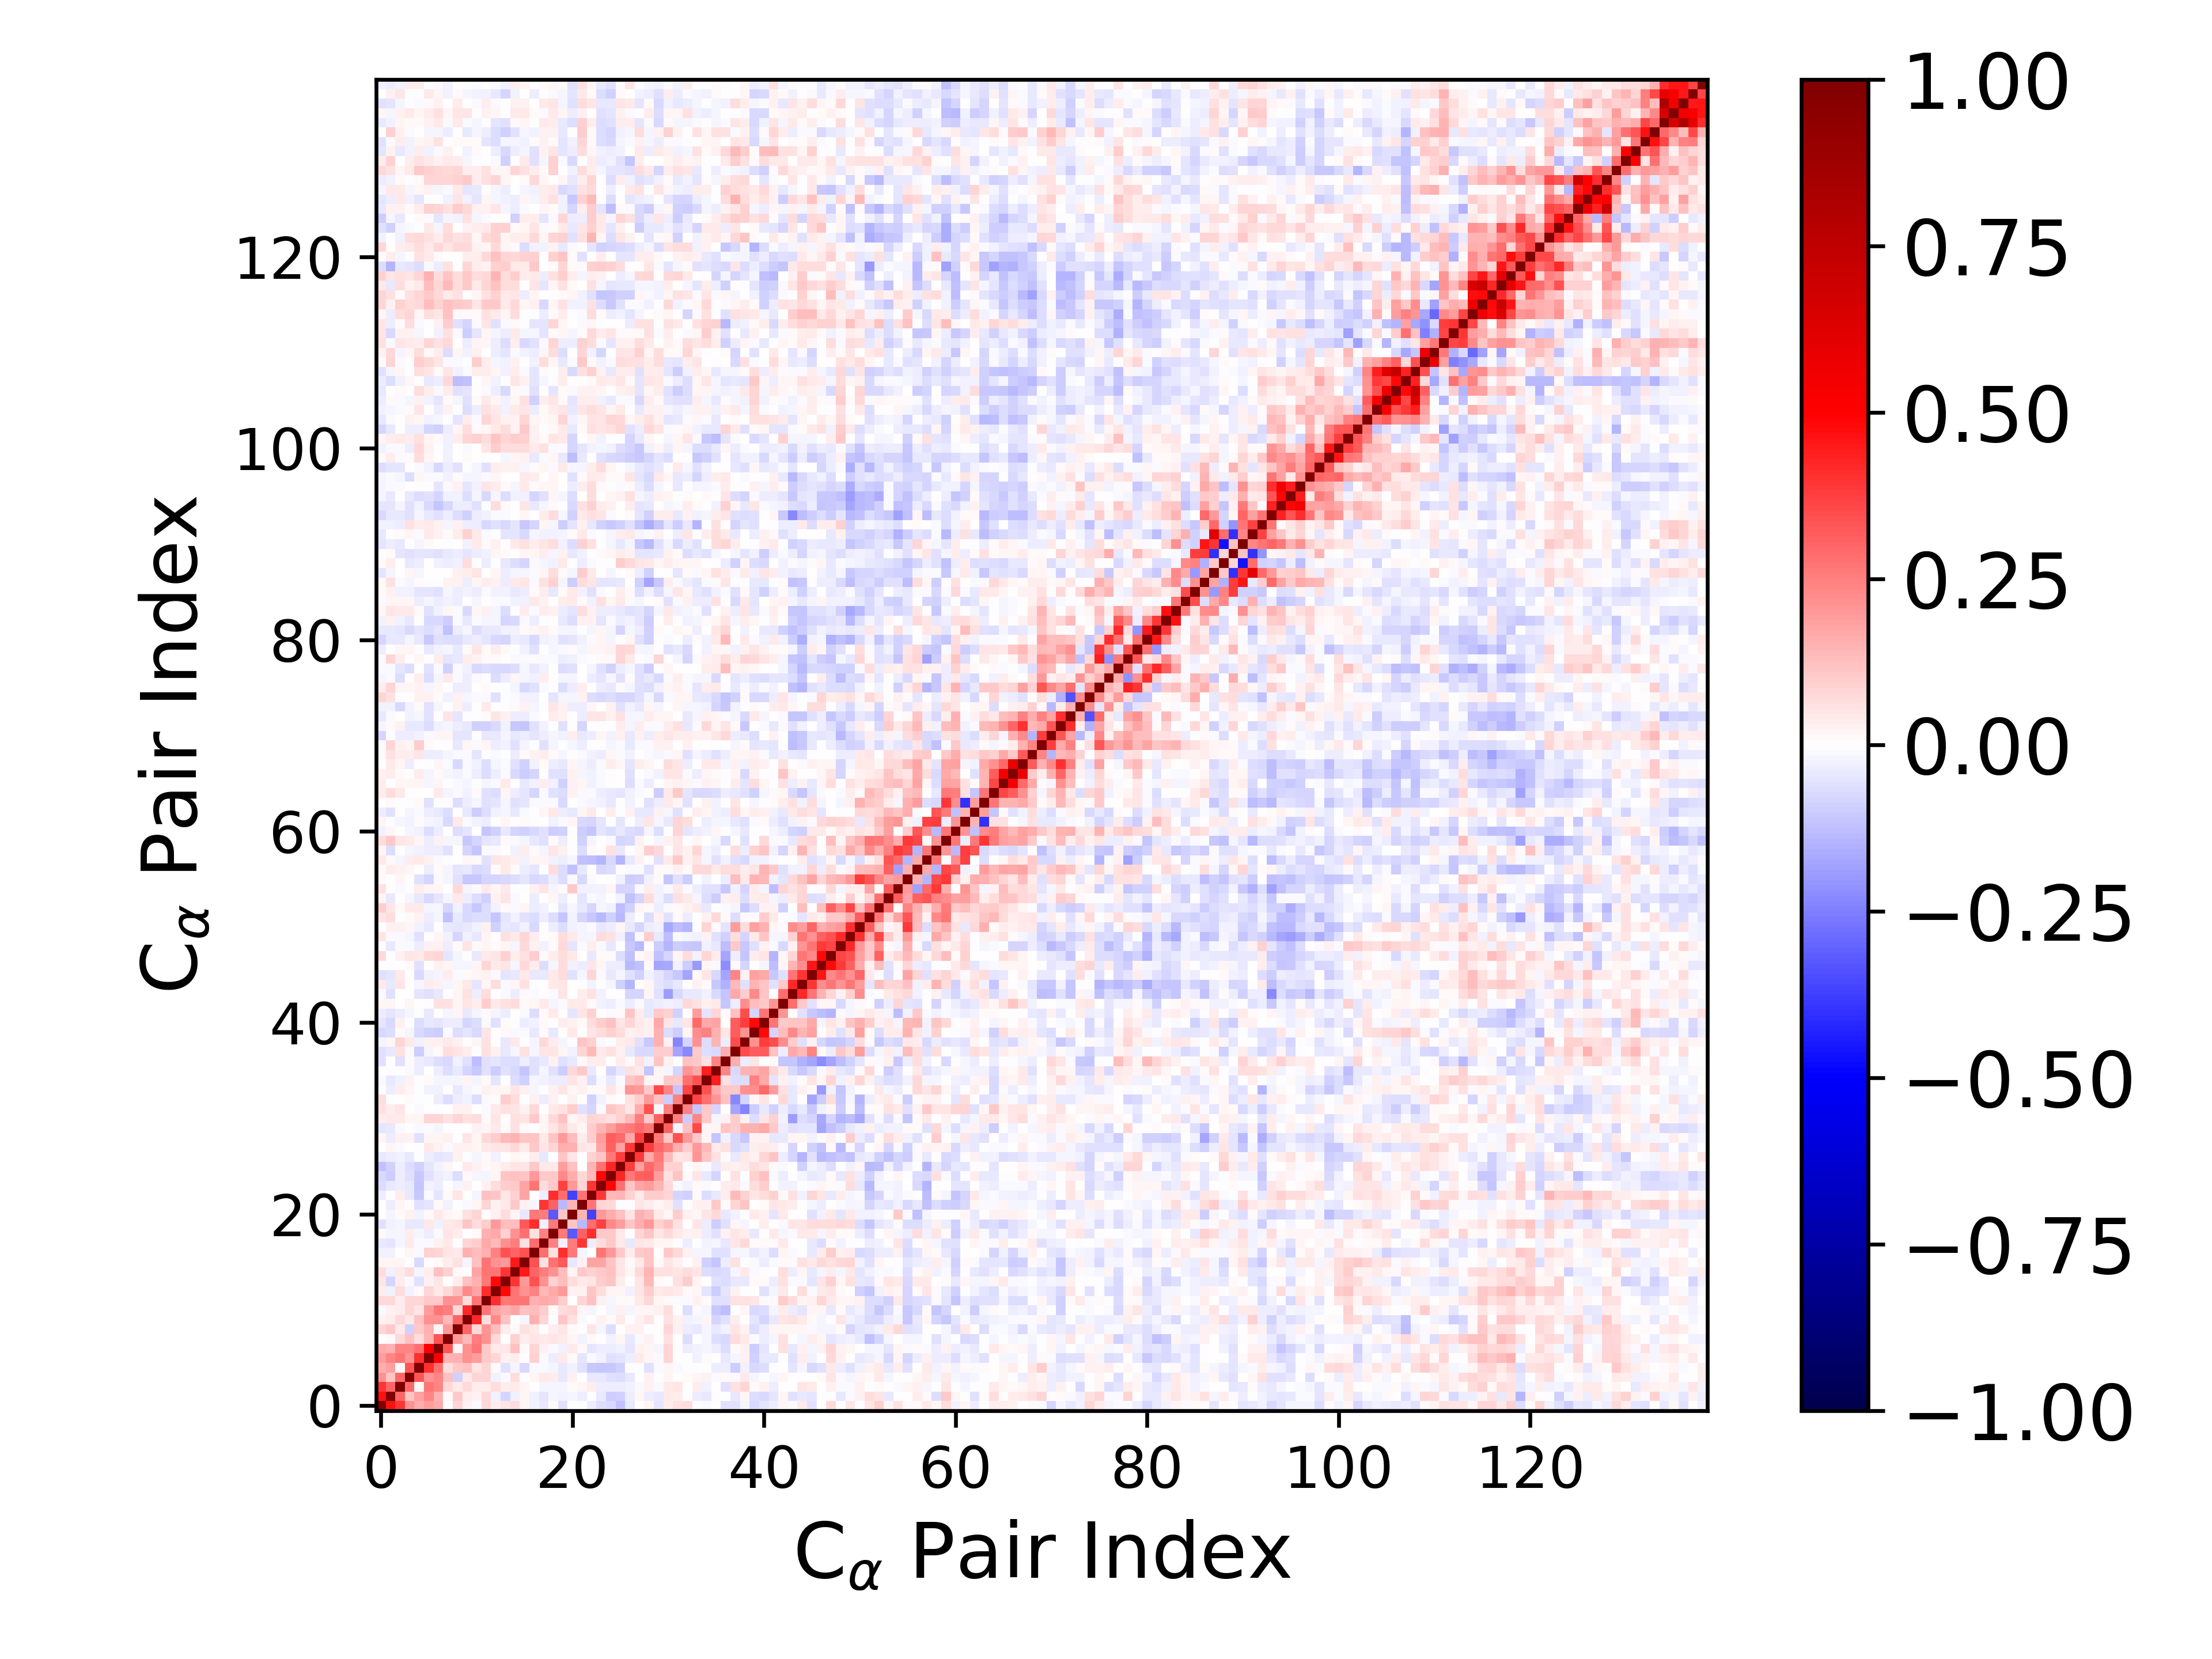

Data behind this chart, as committed beside it:
1.000000000000000000e+00, 4.672415593854871707e-01, 3.932629081416136319e-01, 2.180893943029213189e-01, 1.627328674131245656e-01, 1.902071329874098216e-01, 1.659619108981324476e-01, 3.477130291164133320e-03, 8.201276973112642255e-02, 2.404811058027518308e-02, -8.085019988597855201e-03, 7.106363308653755595e-02, 3.841235753835659655e-02, 4.807966334224861304e-02, 7.004671550199113861e-02, 1.824541619994197311e-02, -2.933223769734818326e-02, -4.211592715990916669e-02, 1.049043695653337389e-02, -5.819234104266660101e-02, 9.525632552930228536e-04, -2.147057369668443601e-04, -3.133335757048783671e-02, -6.747786824972003272e-02
4.672415593854871707e-01, 1.000000000000000000e+00, 3.031425837612116148e-01, 1.124432723221065883e-01, 1.815799822786730577e-01, 2.376218063055873797e-01, 1.533651973483824704e-01, 1.281267860227452461e-02, 1.089531278895587429e-01, 3.668403481822359036e-02, 2.624388274780920308e-02, 7.296036402119965292e-02, -2.806101733981106877e-02, -8.498631170957061942e-02, -2.523591913426801586e-02, 1.644804519859836139e-02, -3.073873785947676268e-02, -5.159151431241611879e-02, -1.763462766824541381e-02, -3.042248502303424723e-02, -2.242503506979392700e-02, -3.614367229470212550e-02, -6.223729892421387766e-04, -4.300930551507834571e-02
3.932629081416136319e-01, 3.031425837612116148e-01, 1.000000000000000000e+00, 2.962132648213413044e-01, 1.454715299161196337e-02, 2.697500299103188781e-01, 2.416479311163489130e-01, 7.148498979663905906e-02, 4.584633269176508624e-02, 7.082064241361818446e-02, 3.253525358830906822e-02, 3.829115086680418695e-02, 6.854884890079521176e-02, 3.508380937442873854e-02, 4.347484198825282697e-02, 2.313500274232127216e-02, 1.020462375307364805e-03, -2.117950526598294525e-02, -1.997567720280745210e-02, -2.157907705161069348e-02, 1.326688344091363908e-02, 1.902990861386787483e-02, 3.775359154374177684e-02, -3.412755010465554767e-02
2.180893943029213189e-01, 1.124432723221065883e-01, 2.962132648213413044e-01, 1.000000000000000000e+00, 3.339567248505667107e-01, 2.055170450305445762e-01, 2.346984310125954654e-01, 1.178135848906330108e-01, -8.777572900519739485e-02, 4.571918995657179435e-02, 8.113996402452063050e-02, 7.918862554355104999e-02, -2.902049890631289153e-02, -1.003264005256466508e-02, 6.568879102242226875e-02, -1.116403503455370245e-03, 1.942462394121023325e-02, 4.409610523956267181e-02, 3.172243865454686673e-02, -4.117527190831093975e-02, 2.898812909272632105e-02, 2.724347008102200127e-03, -4.390685255542604165e-02, -4.538154012694696482e-02
1.627328674131245656e-01, 1.815799822786730577e-01, 1.454715299161196337e-02, 3.339567248505667107e-01, 1.000000000000000000e+00, 4.008905721670046884e-01, 2.742669075395929856e-01, 6.550406368744389474e-02, 1.026720167543444528e-01, 1.187200159744216388e-01, 5.366138177156377226e-02, 8.534969039347445330e-02, 1.085617762871715804e-02, -5.522396157776768288e-02, -1.912123631079423389e-02, -7.117711326454373433e-02, -1.252718960390372845e-02, -8.919434678571444217e-03, -2.211777872341596715e-02, -4.087953800511866936e-02, -2.928407195437396360e-02, -5.982411899984819981e-02, -1.045110573056363540e-01, -1.146723253753513250e-01
1.902071329874098216e-01, 2.376218063055873797e-01, 2.697500299103188781e-01, 2.055170450305445762e-01, 4.008905721670046884e-01, 1.000000000000000000e+00, 5.004283603514984025e-01, 1.441085450874772522e-01, 1.553472197847747815e-01, 2.129500826933850843e-01, 1.932831453558377099e-01, 1.069823590634056132e-01, 8.249472347552390394e-02, 2.500657284418895260e-02, 3.734994259786235393e-02, 6.822717712579026011e-03, 8.726955289446726438e-02, -8.836232246582755370e-03, -3.802866107489873831e-02, 4.011202748551340180e-02, 8.990834306535763418e-03, -5.245039950217771779e-02, -9.736056752286078794e-03, -2.433648518702617378e-02
1.659619108981324476e-01, 1.533651973483824704e-01, 2.416479311163489130e-01, 2.346984310125954654e-01, 2.742669075395929856e-01, 5.004283603514984025e-01, 1.000000000000000000e+00, 3.298232898338595565e-01, 1.637566220136162792e-02, 2.151074080324915927e-01, 2.683281513494491510e-01, 1.087118175389464175e-01, 4.052012042824373883e-02, 4.904576326923468926e-02, 1.237107694451491935e-01, 1.196885858799218508e-02, 8.562911356988671396e-02, 2.933096757608703170e-02, -1.414294134803424120e-02, -2.808348686297904365e-02, 4.521347312099896487e-02, 8.906812524104143827e-03, -5.229736003108859110e-02, -3.864587569293792546e-02
3.477130291164133320e-03, 1.281267860227452461e-02, 7.148498979663905906e-02, 1.178135848906330108e-01, 6.550406368744389474e-02, 1.441085450874772522e-01, 3.298232898338595565e-01, 1.000000000000000000e+00, 2.007933900970597929e-01, 1.390784067836369209e-01, 2.515749821672675357e-01, 2.151029828872581262e-01, 7.475866001966297025e-02, 1.947364266933489891e-03, 9.159784412658358854e-02, 3.602284635616594816e-02, 5.342962285957907759e-02, 4.514935437099981685e-02, 4.781555825702686613e-02, 4.190289678722717431e-02, 1.904824812273809426e-02, -2.875745290933493653e-02, 1.196617974179088086e-02, 5.792846761443262542e-03
8.201276973112642255e-02, 1.089531278895587429e-01, 4.584633269176508624e-02, -8.777572900519739485e-02, 1.026720167543444528e-01, 1.553472197847747815e-01, 1.637566220136162792e-02, 2.007933900970597929e-01, 1.000000000000000000e+00, 3.011966663468980121e-01, 7.581664310203228840e-02, 2.082972853665006341e-01, 1.271335596742144136e-01, 3.568879236444653935e-02, 8.309305103073540491e-03, 6.120214430451270671e-02, 4.516747140536085670e-02, -6.843739446637787244e-03, 3.230254842331090059e-02, 5.035377886129036723e-02, 9.283081864129062027e-03, -6.415807980957786288e-03, 5.456840888310800219e-02, -1.914436544543360319e-02
2.404811058027518308e-02, 3.668403481822359036e-02, 7.082064241361818446e-02, 4.571918995657179435e-02, 1.187200159744216388e-01, 2.129500826933850843e-01, 2.151074080324915927e-01, 1.390784067836369209e-01, 3.011966663468980121e-01, 1.000000000000000000e+00, 4.146295200171303263e-01, 6.390222412393414819e-02, 2.294094700742282944e-01, 1.178427069581541170e-01, -8.046054797223726237e-04, -1.804072415834500481e-02, 1.526826672228656367e-01, 7.861503279381090725e-02, -4.043964879174809929e-03, 1.135795282384755300e-01, 6.021469042150708745e-02, -1.326322390528600174e-02, 1.138190516899096792e-04, 3.053252271689397765e-02
-8.085019988597855201e-03, 2.624388274780920308e-02, 3.253525358830906822e-02, 8.113996402452063050e-02, 5.366138177156377226e-02, 1.932831453558377099e-01, 2.683281513494491510e-01, 2.515749821672675357e-01, 7.581664310203228840e-02, 4.146295200171303263e-01, 1.000000000000000000e+00, 2.701231097861914732e-01, 1.788615371232602502e-01, 1.488922944809607241e-01, 1.751401871586484860e-01, 1.216280486359164470e-01, 1.274234615388683267e-01, 1.007188068596691771e-01, 1.520859695056120571e-02, 6.356665873688159552e-02, 8.284183737774541978e-02, 2.028432654210384281e-02, -1.658287867909228816e-02, 5.159181259526294215e-03
7.106363308653755595e-02, 7.296036402119965292e-02, 3.829115086680418695e-02, 7.918862554355104999e-02, 8.534969039347445330e-02, 1.069823590634056132e-01, 1.087118175389464175e-01, 2.151029828872581262e-01, 2.082972853665006341e-01, 6.390222412393414819e-02, 2.701231097861914732e-01, 1.000000000000000000e+00, 4.114427433163371783e-01, 2.613871859917227813e-01, 2.708039817920560588e-01, 2.676000763524702952e-01, 1.529518910727549752e-01, 1.695854343092572936e-01, 1.532876623577821562e-01, 9.856035020297045091e-02, 7.725938130409253611e-03, 8.349961519879378624e-02, 1.191547666159452346e-01, 2.970571662407741134e-02
3.841235753835659655e-02, -2.806101733981106877e-02, 6.854884890079521176e-02, -2.902049890631289153e-02, 1.085617762871715804e-02, 8.249472347552390394e-02, 4.052012042824373883e-02, 7.475866001966297025e-02, 1.271335596742144136e-01, 2.294094700742282944e-01, 1.788615371232602502e-01, 4.114427433163371783e-01, 1.000000000000000000e+00, 4.789870702305960570e-01, 2.732115874978394143e-01, 2.118749305520949422e-01, 2.457254660885767050e-01, 1.369371231312738746e-01, 1.671916101471737914e-01, 1.989727973512189219e-01, 2.821748768014506470e-02, 2.421228831160828626e-02, 1.096103375889055376e-01, 6.690463929573017832e-02
4.807966334224861304e-02, -8.498631170957061942e-02, 3.508380937442873854e-02, -1.003264005256466508e-02, -5.522396157776768288e-02, 2.500657284418895260e-02, 4.904576326923468926e-02, 1.947364266933489891e-03, 3.568879236444653935e-02, 1.178427069581541170e-01, 1.488922944809607241e-01, 2.613871859917227813e-01, 4.789870702305960570e-01, 1.000000000000000000e+00, 3.943506629579047185e-01, 2.009273049664554167e-01, 3.407242071002760664e-01, 2.182841995029401183e-01, 8.948287331934143274e-02, 1.309690879138347974e-01, 6.472666835580193068e-02, 4.241350060317414239e-02, 5.225950089863640874e-02, 9.943258806306647102e-02
7.004671550199113861e-02, -2.523591913426801586e-02, 4.347484198825282697e-02, 6.568879102242226875e-02, -1.912123631079423389e-02, 3.734994259786235393e-02, 1.237107694451491935e-01, 9.159784412658358854e-02, 8.309305103073540491e-03, -8.046054797223726237e-04, 1.751401871586484860e-01, 2.708039817920560588e-01, 2.732115874978394143e-01, 3.943506629579047185e-01, 1.000000000000000000e+00, 4.488188049638118793e-01, 2.985189577573018616e-01, 2.546568052544141425e-01, 2.136581754075079498e-01, 1.265967174701217446e-01, 2.246034697459355078e-02, 1.059602072891808883e-01, 8.941110779199480663e-02, 1.084735775687403203e-01
1.824541619994197311e-02, 1.644804519859836139e-02, 2.313500274232127216e-02, -1.116403503455370245e-03, -7.117711326454373433e-02, 6.822717712579026011e-03, 1.196885858799218508e-02, 3.602284635616594816e-02, 6.120214430451270671e-02, -1.804072415834500481e-02, 1.216280486359164470e-01, 2.676000763524702952e-01, 2.118749305520949422e-01, 2.009273049664554167e-01, 4.488188049638118793e-01, 1.000000000000000000e+00, 3.432890919380807149e-01, 5.800091672180625324e-02, 2.764029057738363604e-01, 3.221043331195564963e-01, -3.930189582029289946e-02, 2.633993540063056180e-02, 1.740584479714322175e-01, 1.754226414617153229e-01
-2.933223769734818326e-02, -3.073873785947676268e-02, 1.020462375307364805e-03, 1.942462394121023325e-02, -1.252718960390372845e-02, 8.726955289446726438e-02, 8.562911356988671396e-02, 5.342962285957907759e-02, 4.516747140536085670e-02, 1.526826672228656367e-01, 1.274234615388683267e-01, 1.529518910727549752e-01, 2.457254660885767050e-01, 3.407242071002760664e-01, 2.985189577573018616e-01, 3.432890919380807149e-01, 1.000000000000000000e+00, 2.830480211366380727e-01, 5.758788154862879566e-02, 4.109426238059002423e-01, 2.592616433284963273e-01, -1.642363100221021568e-02, 1.164383484920570016e-03, 2.660152172720522401e-01
-4.211592715990916669e-02, -5.159151431241611879e-02, -2.117950526598294525e-02, 4.409610523956267181e-02, -8.919434678571444217e-03, -8.836232246582755370e-03, 2.933096757608703170e-02, 4.514935437099981685e-02, -6.843739446637787244e-03, 7.861503279381090725e-02, 1.007188068596691771e-01, 1.695854343092572936e-01, 1.369371231312738746e-01, 2.182841995029401183e-01, 2.546568052544141425e-01, 5.800091672180625324e-02, 2.830480211366380727e-01, 1.000000000000000000e+00, 2.471599786950843536e-01, -3.016579952323122232e-02, 2.530550035316332935e-01, 3.959881058692518718e-01, -3.363398327769580309e-02, 6.530917467719524194e-02
1.049043695653337389e-02, -1.763462766824541381e-02, -1.997567720280745210e-02, 3.172243865454686673e-02, -2.211777872341596715e-02, -3.802866107489873831e-02, -1.414294134803424120e-02, 4.781555825702686613e-02, 3.230254842331090059e-02, -4.043964879174809929e-03, 1.520859695056120571e-02, 1.532876623577821562e-01, 1.671916101471737914e-01, 8.948287331934143274e-02, 2.136581754075079498e-01, 2.764029057738363604e-01, 5.758788154862879566e-02, 2.471599786950843536e-01, 1.000000000000000000e+00, 2.634641752737089671e-01, -3.263818453342629544e-01, 3.100325302541225292e-01, 4.133135244608295289e-01, 1.034362120658785522e-01
-5.819234104266660101e-02, -3.042248502303424723e-02, -2.157907705161069348e-02, -4.117527190831093975e-02, -4.087953800511866936e-02, 4.011202748551340180e-02, -2.808348686297904365e-02, 4.190289678722717431e-02, 5.035377886129036723e-02, 1.135795282384755300e-01, 6.356665873688159552e-02, 9.856035020297045091e-02, 1.989727973512189219e-01, 1.309690879138347974e-01, 1.265967174701217446e-01, 3.221043331195564963e-01, 4.109426238059002423e-01, -3.016579952323122232e-02, 2.634641752737089671e-01, 1.000000000000000000e+00, 1.107191760188493274e-01, -1.328813618961086074e-01, 2.857946217699995350e-01, 3.700002992765817345e-01
9.525632552930228536e-04, -2.242503506979392700e-02, 1.326688344091363908e-02, 2.898812909272632105e-02, -2.928407195437396360e-02, 8.990834306535763418e-03, 4.521347312099896487e-02, 1.904824812273809426e-02, 9.283081864129062027e-03, 6.021469042150708745e-02, 8.284183737774541978e-02, 7.725938130409253611e-03, 2.821748768014506470e-02, 6.472666835580193068e-02, 2.246034697459355078e-02, -3.930189582029289946e-02, 2.592616433284963273e-01, 2.530550035316332935e-01, -3.263818453342629544e-01, 1.107191760188493274e-01, 1.000000000000000000e+00, 1.438496357610125065e-01, -3.677308884264599009e-01, 2.007093627272034664e-01
-2.147057369668443601e-04, -3.614367229470212550e-02, 1.902990861386787483e-02, 2.724347008102200127e-03, -5.982411899984819981e-02, -5.245039950217771779e-02, 8.906812524104143827e-03, -2.875745290933493653e-02, -6.415807980957786288e-03, -1.326322390528600174e-02, 2.028432654210384281e-02, 8.349961519879378624e-02, 2.421228831160828626e-02, 4.241350060317414239e-02, 1.059602072891808883e-01, 2.633993540063056180e-02, -1.642363100221021568e-02, 3.959881058692518718e-01, 3.100325302541225292e-01, -1.328813618961086074e-01, 1.438496357610125065e-01, 1.000000000000000000e+00, 2.723196079971139105e-01, 7.822222387046304237e-02
-3.133335757048783671e-02, -6.223729892421387766e-04, 3.775359154374177684e-02, -4.390685255542604165e-02, -1.045110573056363540e-01, -9.736056752286078794e-03, -5.229736003108859110e-02, 1.196617974179088086e-02, 5.456840888310800219e-02, 1.138190516899096792e-04, -1.658287867909228816e-02, 1.191547666159452346e-01, 1.096103375889055376e-01, 5.225950089863640874e-02, 8.941110779199480663e-02, 1.740584479714322175e-01, 1.164383484920570016e-03, -3.363398327769580309e-02, 4.133135244608295289e-01, 2.857946217699995350e-01, -3.677308884264599009e-01, 2.723196079971139105e-01, 1.000000000000000000e+00, 3.919400017106943190e-01
-6.747786824972003272e-02, -4.300930551507834571e-02, -3.412755010465554767e-02, -4.538154012694696482e-02, -1.146723253753513250e-01, -2.433648518702617378e-02, -3.864587569293792546e-02, 5.792846761443262542e-03, -1.914436544543360319e-02, 3.053252271689397765e-02, 5.159181259526294215e-03, 2.970571662407741134e-02, 6.690463929573017832e-02, 9.943258806306647102e-02, 1.084735775687403203e-01, 1.754226414617153229e-01, 2.660152172720522401e-01, 6.530917467719524194e-02, 1.034362120658785522e-01, 3.700002992765817345e-01, 2.007093627272034664e-01, 7.822222387046304237e-02, 3.919400017106943190e-01, 1.000000000000000000e+00
-7.560050770936421749e-02, -9.504690230970190556e-02, -3.698076566020396666e-02, -5.998016007502050134e-02, -1.053485093597376077e-01, -6.193820474403598231e-02, -3.473663197874458930e-02, -2.967936840282198174e-02, -6.431937424005609860e-02, 1.150784473634192985e-02, -2.245661076731179581e-02, -2.113879733321315582e-02, 2.080115747719691807e-02, 1.103254760544220281e-01, 1.189581456625692091e-01, 1.097294538750035464e-01, 1.955682802592668967e-01, 1.059919266195977344e-01, 1.045391756132516003e-01, 2.300101707591766242e-01, 1.564843213333206029e-01, 7.594735829360174661e-02, 1.377298746457441547e-01, 4.891738952871163004e-01
-1.184224092609478113e-01, -9.217945177925328248e-02, -3.779690517339182043e-02, -6.626016765869906233e-02, -8.745598221415409879e-02, -5.226930502855149652e-02, -2.932075658608202656e-02, 2.187889241803933973e-02, 2.275234906879444480e-03, 3.965011237966849927e-02, 2.856201702546735249e-02, 1.446462993908578971e-02, 2.209667055545684600e-02, 3.783320162135784398e-02, 5.076378526483592973e-02, 4.835667022328708764e-02, 1.044404738382360281e-01, 4.080787085494035765e-02, 4.662779901252484677e-02, 1.930762974324907455e-01, 1.183912827856529321e-01, -6.007801495535550207e-03, 1.425696818376659125e-01, 2.754723123034261145e-01
-3.913704872030218662e-02, -3.396550129383975325e-02, -2.740940555639741205e-02, -4.095179960079149695e-02, -1.690859918370933622e-03, -3.791646343007627762e-02, -5.053665868324418164e-02, -4.063583982498970154e-02, 2.570705724439792048e-02, -4.452569177821703514e-03, -2.126236922801896800e-02, 1.207292081472085589e-02, -2.777211344514653527e-02, 4.635988024660483466e-03, 1.772876385744592831e-02, 9.737597511108420090e-03, 3.287379212842945347e-02, -4.088011350661784060e-02, -4.539543744179252993e-03, 1.126089573878470279e-01, 4.929805500746022723e-02, -4.331039704583287617e-03, 8.816688691880350537e-02, 1.100607060895738010e-01
8.141023299118594746e-04, 1.922161720775446628e-02, -1.380157078126825580e-02, 8.696138521447805032e-04, -6.540407462778710136e-03, 4.052544845699124210e-02, 2.732522800127298521e-02, -1.407780837244626548e-02, 2.876009020180883557e-02, 2.953254512990856687e-02, 2.243629196662518324e-02, 4.021286473425478986e-02, 5.212505603149407418e-02, 5.326782124252234935e-02, 7.690608814165370011e-02, 4.240189900721544336e-02, 1.052742296088007429e-01, 4.874550091818467129e-02, 8.255976058119500471e-02, 1.582117312858933034e-01, 1.541751490628693599e-01, 4.800694872610180436e-02, 4.532688559422872604e-02, 1.764810502129753877e-01
2.271939479115031232e-02, -3.169523313865219710e-02, 2.890131678503252491e-02, 2.697160536036891446e-02, -5.561124074339070938e-02, 1.961005856708977410e-02, 1.681362210991205544e-02, 3.068287666779302703e-02, -1.453980652704323214e-03, 4.697041004722010693e-02, 2.148648344014723877e-02, 7.284307439800691286e-02, 9.409514395402343578e-02, 1.398053167362042215e-01, 1.466877166097279861e-01, 1.096881619476430814e-01, 1.115947076240149660e-01, 4.201288935615885012e-02, 1.126423628948540062e-01, 2.025517029034502037e-01, 1.272914198369258509e-01, 3.308368039513769759e-02, 1.009581273784902894e-01, 1.941767500192571050e-01
-4.758833865101070454e-02, -3.951716226650201641e-02, -1.389755890643502335e-02, -1.333676486799241978e-03, -1.140329374961665358e-02, -8.979592077175222592e-03, -2.091706325859647719e-02, -6.418881199250503662e-03, 6.978876867077972966e-03, 5.885107162887928504e-03, 2.406240148790097372e-02, 1.756280307657233017e-02, 4.094677903267075064e-02, 9.339114902938814786e-03, 5.685885563444657842e-02, 8.591114469103974804e-03, 7.110064091767815710e-03, 2.155737603258476090e-02, 4.851662046476208634e-02, 8.869711552821411826e-02, 4.202739504593844960e-02, 2.084833872020455670e-02, 9.382552157142447224e-02, 1.418961424498684509e-01
3.648048466888134667e-02, 4.004746689043195418e-02, 4.514352896314401120e-02, 1.583685221323049078e-02, 1.588806601426594883e-02, 8.365079148812545884e-02, 8.113379465520237366e-02, 6.154644307678914378e-02, 8.117050885048335274e-02, 5.761499575848711557e-02, 6.499540234892198232e-02, 1.437587647870360898e-02, 5.046122429666366482e-02, -6.579334923026313418e-03, 5.704986216543467270e-02, 5.026909071893952141e-02, 1.015844543083259111e-01, 1.761447045208188247e-02, 7.317318323259432156e-02, 1.177153209366230829e-01, 2.068483879338429976e-02, 3.363892389875838135e-02, 8.444850619001682823e-02, 7.219107760069036483e-02
5.533049142617202376e-02, 3.533487530187768427e-02, 4.700318203706727038e-02, 3.971409666535733254e-03, -1.324950651587576689e-02, 5.600012827819115906e-03, -2.009457985227119589e-03, 3.953083763919506242e-03, 2.796982302837366582e-02, 2.771771991939097832e-02, 2.526969746604468790e-03, -1.156339030546779320e-02, 4.245336082649752568e-02, 6.098879703952281989e-02, 4.830375260350258659e-02, 2.694267132250807370e-02, 7.352737165725031776e-02, -5.846629814363564319e-03, 4.585519333619551829e-02, 5.734859583097113439e-02, 9.388780936202541227e-02, -5.994707045050758076e-02, -8.244828830550045284e-02, -9.077529642191120574e-03
6.765367566221579254e-02, -6.103585100273558467e-03, 7.351634618793209501e-03, 1.130768559368058694e-02, -3.752948414053403417e-03, -2.640634724243870815e-03, -3.446753653825036096e-02, -6.478129955339904933e-02, -3.473970562224176079e-02, -2.358309990217019245e-02, -6.353495392927963059e-02, -8.239266520733290119e-03, 1.523062629599612056e-02, 9.818869720801440271e-02, 6.662007638655061126e-02, -4.036990283068611803e-03, 3.008721552514467823e-02, -3.762297322471934435e-02, 2.577160610629995741e-02, 1.370268281457118469e-03, 2.988149581183113107e-02, -5.248326851001207209e-03, -8.820885071134014488e-02, -2.781677357766619910e-02
-1.168267268535516049e-03, -3.790213561309736801e-02, 3.719072736251115979e-02, 1.973664766046034566e-02, -2.447503171868268493e-03, -2.757531550287500507e-02, -2.986708448581908149e-02, 9.069645030459450811e-04, -4.592070230118532742e-02, -2.001356068234578026e-02, -1.097935347364226155e-02, 2.666304696484223316e-02, 1.691603918668603199e-02, 2.155961376494378717e-02, 5.387952582683541713e-02, 2.866549724396311866e-02, -1.719968234080250860e-02, -6.047703348333348036e-03, 2.848059328228442350e-02, 4.696822992945293845e-02, 1.955606362585363481e-02, 2.714976585933790570e-02, 9.945128765587459008e-03, 1.479140917715601918e-02
-1.091139610253489232e-02, -4.010284008121876853e-02, -2.493408160710144927e-02, 2.478683577962920853e-02, -4.860129024446009486e-04, 1.521322413485899291e-02, -1.641744861142154996e-02, -1.725432725898132583e-02, -2.340640031488467818e-02, 2.265516809537642881e-02, -2.135664301916899779e-02, 1.149204468144106317e-02, -4.982109209878145956e-02, 2.891232008399118839e-04, -6.823716176290675617e-02, -8.718826809108624898e-02, -1.937687311111774627e-02, -2.484895982926181926e-02, -3.291271818817286671e-02, -3.845913562233777006e-02, 4.917201270343792008e-02, 2.836940032143841009e-02, -6.928626522070255311e-02, -1.105952703451586541e-02
3.005194999564802117e-03, -7.698027739697131319e-03, 4.312471963678388837e-03, -1.100219327444917385e-02, -3.309320216634563383e-02, 7.766558148949742092e-04, -3.667780219286465027e-02, -6.254023447292694771e-02, -4.675132091152062186e-02, -8.072191119926190594e-02, -1.037142109962871650e-01, -5.867099763702578880e-02, -9.999118097544967831e-02, -5.541698832294101457e-02, -7.073601514615882047e-02, -1.163970932815215492e-01, -5.964467371814746732e-02, -2.148900318836916706e-02, -5.619486977587353355e-02, -9.894696075734733809e-02, 7.222598634876031820e-02, 1.074134232576430537e-01, -4.639152711523348432e-02, 1.991613114986346116e-03
-5.541824670419315257e-02, 5.069295059712120369e-03, -5.534194473169265494e-02, 1.328438210815943363e-02, -3.150451213084996815e-02, -3.917979749305082471e-02, -6.434969692102737726e-02, -7.271068462173878311e-02, -2.691655355616591472e-02, -5.470683990137117231e-02, -1.275313091786666186e-01, -6.084364925212506353e-02, -4.975993966155654175e-02, -6.636740931422879797e-02, -6.822803871723676084e-02, -3.556171135569201336e-02, -5.658766257508136138e-02, -4.680043788734571802e-02, 3.010763429549996595e-02, -5.890836589473790602e-02, -4.172412143089524600e-02, 1.097148505427042800e-02, 3.538957315397555509e-02, 3.744537356440624104e-02
-5.662945624990955301e-02, -4.677392134295133702e-02, 5.571017280571059077e-02, -1.101387329070212598e-02, -1.004473256936234821e-01, -1.961638980595023854e-02, 9.755514188298872874e-03, 6.481617450699823924e-02, 4.826666817985105634e-02, 3.811870906607911502e-02, -4.775114437946967002e-04, 5.913063232713288569e-02, 2.991720843962859810e-02, -3.956584478356073298e-02, -1.825020052109314894e-02, 6.221549562637770925e-02, -1.596975671952564554e-02, 5.326684849414387024e-02, 5.115173350637634148e-02, 1.811346487776538394e-02, -2.404472343438328330e-02, 8.191021109067936345e-02, 1.403486984960742590e-01, 4.359261596972131836e-02
-2.183641970216892991e-02, 1.913246052025468699e-02, 8.227529082022720652e-02, 4.005360370979205165e-02, -2.529488558935881135e-02, 3.017985615379514472e-02, 2.859969313640486205e-02, 4.614259110610730019e-02, 2.698191755446915918e-02, -3.908026391718522410e-03, 1.574042736098089229e-02, 5.862428838037625489e-02, -2.811917170013224893e-04, -4.254798760203534064e-02, 4.006591749605809688e-02, -7.789233383096316396e-03, -1.909082182944933648e-02, 7.522162255446869505e-02, 3.490644159912367761e-02, -1.618961533645711659e-02, -7.426232950364606948e-03, 1.117918543699093076e-01, 8.715590249533769485e-02, -1.368495373393637839e-02
-7.313293028059170142e-02, -6.773252126960679909e-02, 1.235960583507050847e-02, -1.753132919462225409e-02, -7.200694609834687454e-02, -8.799411316822146334e-02, -9.912749310591374707e-02, -1.180941331107429604e-02, -6.640081843741334200e-02, -5.280162399941347451e-02, -7.770084629951930222e-02, 4.991774743083239596e-02, 4.934009784842427644e-03, 1.463845453585170542e-02, -1.526970533252744976e-02, -1.380387444154803321e-02, -4.080231202881985653e-02, 1.440841192650661913e-02, -4.118752716794099600e-02, 1.081253552362645759e-03, 3.996407871878267237e-02, 5.273148406388959882e-03, 5.407642423357176403e-02, 6.581194103297734188e-02
-5.234218603013411630e-02, -7.071749786807249305e-02, 2.668019161894762126e-02, -1.289088094434673705e-03, -6.943006649734960456e-02, -3.970614321747119313e-02, -4.704359203621156366e-02, -3.242771636194163171e-02, -3.711410957604981825e-02, -7.913586335255215487e-02, -6.778196882826453828e-02, -1.243670859942033920e-02, -5.716387418865046671e-02, 7.926810949351457969e-03, -5.267203935145593589e-03, -3.902945362015693143e-02, -2.428766962351471687e-02, 1.122317004145651637e-02, -3.473210450086915884e-04, 3.539207930581209777e-02, 2.964240474393451535e-02, 9.969634502311522026e-03, 6.532038940597009735e-02, 9.876598061449204380e-02
-3.680255181806773440e-02, -5.167832596224232466e-02, -3.491832299225660491e-02, -1.892683916793606869e-02, -3.269382698149148666e-03, -3.931531902939115058e-02, 7.504267323132540919e-03, -1.886470804424494538e-02, 2.260639754630330844e-02, -4.658444193399143007e-02, -2.172651896617735362e-02, 1.038226802131897095e-02, -2.045217053567013887e-02, -3.202109444211718309e-02, 3.689672459470664384e-03, -9.334508107034455993e-03, -6.337383585361218430e-02, 1.356673653959602523e-02, 3.917155551288124121e-02, 3.189535751998251283e-03, -5.074399362873212999e-02, 4.756119581257033796e-02, 8.931197206252375342e-02, 6.642288832325609141e-03
2.312468309620473866e-02, 2.268056622165939493e-02, 7.064132215489491579e-03, 1.704445011943307720e-02, 3.670236000528106211e-04, -5.116206862050521990e-03, 5.744848861827672737e-02, 6.001297888303528533e-02, 1.577720440368204219e-02, 5.284902255009275851e-02, 3.714335707595045610e-02, 9.966115674034882466e-02, 4.250437218487935348e-02, 6.049903694765225437e-02, 6.601142868779653894e-02, 1.549528191333800209e-02, 2.101429959681469159e-02, 4.093563897707143406e-02, -2.323884183679590307e-02, -1.180164227246803706e-02, 4.195688176827227361e-02, 4.547495984836552596e-02, 1.085235735335214093e-02, -3.076447393217897688e-02
-1.148969117692948995e-02, -5.711827265997117958e-02, 5.385936699829486050e-03, 2.022131937681115408e-03, -4.714343539752768875e-02, -5.536231164557853246e-02, -4.035018904297036496e-02, -3.980115293059495289e-03, 2.327535242821937231e-02, 5.580810209442002567e-02, -3.231984271168816120e-02, 6.855595694475759283e-02, 5.481346193824146408e-04, -1.249187442725520174e-02, -3.197242637362367190e-02, 1.120197401196098425e-02, -1.129162637848043008e-02, 3.252643526208969568e-03, -8.638780960191320968e-03, 5.227824291984076166e-02, 2.964707036648232645e-03, 3.642156637653585355e-02, 5.663397468670439139e-02, -2.708890891530495865e-02
4.637257151406199568e-02, -4.217246984356134293e-02, 5.250709043555957384e-02, 9.986193731766912236e-04, -1.928564649150042026e-02, 3.225795584854861814e-02, 2.650428588301689467e-02, -2.227565218909752578e-02, 1.718939370247553333e-02, 4.684623065692256755e-02, -4.749746504303607730e-02, 2.162721895771527875e-02, 6.284068593209300724e-02, -8.123431617909722055e-03, 1.736963537067163360e-02, 5.800933899603752386e-02, -3.303770292001434895e-03, 1.866283860266315344e-05, 4.053368459312366862e-02, 4.689602242579147401e-02, 6.814476826557826390e-03, -3.727720332068939959e-04, -2.350633976608190387e-02, -5.184015413134085253e-03
-6.071042853783158860e-02, -4.778065596726799313e-02, 4.209642988611211889e-02, 4.654794728404357089e-03, -7.592374659212933197e-02, -2.652255747581442474e-02, -1.790167682065396670e-02, 3.701884602161745891e-02, -9.171615029915732367e-03, 1.173122688405218821e-02, 1.748720246606443735e-02, 2.581424031966883526e-02, -1.112551622544282956e-02, -5.058671633681649515e-02, -3.983825586600034385e-02, 4.358531610211723722e-02, -4.145775540051493957e-02, -4.100002764960010426e-02, 4.385055116911690254e-02, 6.708819905448712428e-02, -5.519927190887094492e-02, -1.806252416038316155e-02, 8.095904680604090742e-02, -1.360047475933591835e-02
4.746719750036940480e-03, -3.861326512871906397e-03, 5.585478082336370852e-03, 1.115798613148775986e-02, -5.635552179157239661e-02, 7.220592169074366989e-03, 2.885936448781136962e-02, 2.032575957746118531e-02, -1.970051264456293069e-02, -1.632068338979530964e-02, 1.832663756350015258e-02, 7.906556355202916386e-02, 4.161012470708896210e-02, 5.051752557536819815e-02, -2.174786817766552471e-02, 7.033698941938910931e-02, 3.434854108612349355e-02, -6.775180231234412265e-02, -1.705418151993292816e-02, 6.562045711360699196e-02, -2.344182914514035196e-02, -3.127304396891950750e-02, 4.986127242254775882e-02, 1.636291473297402793e-02
7.060613205031593398e-02, -5.084084125033441065e-04, 2.668198058861585148e-02, 4.892720145469086485e-02, 3.982899659308265089e-02, 7.077953261936582863e-02, 8.008798651346171749e-02, -5.144624640830813833e-02, -2.095188284463934611e-02, -4.009165597623936747e-03, -4.179604791047708545e-02, 4.214949088668173277e-02, 5.034861138900642574e-02, 9.281662725016356918e-02, 3.895767997348166534e-02, 5.797021554453712922e-02, 9.655713232011005343e-02, 1.238042272254436665e-02, 3.735019888100089835e-02, 6.255565645945583564e-02, 4.124996151512898973e-02, 4.180410967451163307e-03, -4.569286573207503865e-02, 1.149687917389860883e-02
-2.783535141875355390e-03, -4.327840204220384512e-02, -1.151894622001833207e-02, -1.421535548268435499e-02, -3.441954380104957772e-02, 2.603144183910950302e-02, 2.611331671687011635e-02, -3.265056598196568877e-02, 9.814071386647331072e-03, 4.783572072325052021e-02, 1.415588144660953791e-02, 1.682902158951215393e-02, 1.256416573107994698e-02, 1.800572971529095997e-02, -2.300811404647379668e-02, 7.241090486280890581e-02, 2.496376034584913209e-02, -3.021100599129713724e-02, 1.452502580528293799e-02, 7.468928390114733251e-02, -4.737505387564009546e-02, -1.333690808615873094e-02, 3.352348961413637030e-02, -1.418709861502171626e-02
4.992537966773985536e-02, -1.501725543130475946e-02, -1.021700612124773651e-02, -1.611372965290896325e-02, -5.574328239971792359e-02, 2.520018023163993898e-03, 1.740251692357076482e-02, -3.078456809684989096e-02, -8.139620072177987387e-02, -3.044846186322494944e-02, -4.337551613398404893e-02, 1.810120975204084978e-02, 9.504627949821440333e-04, 5.973769992124201844e-02, 3.970943167681659919e-02, 8.476476545501140936e-02, 3.469528667698892899e-02, -7.773690372160310148e-03, 1.161731969231782728e-02, 6.961767195888605986e-02, 4.240886198682031205e-02, -1.977516484564525306e-02, -1.908425784407551118e-02, 6.868970819468131483e-02
1.041669855793943148e-03, 2.393118032953240465e-02, 2.920996895204062277e-02, 1.688760710104685384e-02, -2.422818529558064607e-02, -4.039754608354439308e-02, 4.308655218912756622e-03, -4.014181967784097999e-02, -5.214835313322429416e-02, -4.148264415403948857e-02, -2.835318845496342596e-02, 2.639941210901036381e-02, -8.988580052187607194e-02, -4.079105521397950740e-02, -5.139843172445651004e-02, -2.681342324823546286e-02, -7.061904687881268017e-02, -5.604276966003034557e-03, -3.456338711231194544e-02, -6.641907562712619228e-02, -2.836667278406070775e-02, -1.862928157617717295e-02, -1.006273926673541090e-02, -4.146095511803629674e-02
5.382203969656950554e-02, 6.327960275593701167e-02, -2.873661182498825958e-03, 1.159600130418422977e-02, 2.903016073292735005e-02, -3.519553735920314536e-02, -1.658535275106627280e-02, -1.231578550618633167e-01, -4.307869271200090444e-02, -7.761013993785000065e-02, -6.418680223815756425e-02, -6.314162423085932507e-02, -1.156528804770544511e-01, -4.913626391839000240e-02, -2.931066070304818791e-02, -5.696436173575478851e-02, -6.287394601734259958e-02, -3.857432593401640547e-02, -6.559821158540948827e-02, -1.153776461663334474e-01, -2.407852167169972912e-02, -7.879193121817511247e-02, -1.093744513727776257e-01, -1.359472533951995299e-01
1.015366998393908426e-01, 5.368577067551406207e-02, 1.043453245640073995e-02, 4.068546377674876757e-02, 4.206231462877786653e-02, -1.864781525751794261e-02, -1.914292260138993756e-02, -8.353302307784365999e-02, -2.359410493664968259e-02, -7.723296895484277336e-02, -1.058958395463540508e-01, -6.838546616486375351e-02, -2.650767329874228681e-02, 1.128309761809609402e-02, -1.511398270780985910e-02, 2.233374644388408381e-02, -3.757266651224606263e-02, -2.782261406576398352e-02, -6.122341619475613929e-03, -5.401940980545354848e-02, -1.811197769859017662e-02, -4.129576097372125720e-02, -8.377424304508161723e-02, -2.343431115825046415e-02
2.106452905393870270e-02, -4.484326297225397356e-02, 5.047444405114414126e-03, -2.283721524146826998e-02, -3.967900196963424636e-02, -7.525119718850965811e-02, -5.292923671218266457e-02, -1.892865594536710314e-02, 4.137336148409063996e-02, -3.724131262961775241e-02, -6.657320953879576619e-02, -9.041219076993922688e-02, 3.047767718701447498e-02, 4.794795463166798971e-02, -1.275176834042704953e-02, 4.564109308137406437e-03, -3.203345916888267197e-02, 7.061137001732613501e-04, 1.690546215189551657e-02, -3.266635268540989123e-02, -6.173440330370517926e-03, -5.347554944501550084e-02, -1.284240828349565711e-02, -1.961360291479181256e-02
5.878542529381056841e-02, 2.483846525222143178e-03, -7.875246297331718950e-03, -1.270830481643727208e-03, 3.280706681193203134e-02, 2.161288797522693816e-02, 2.273328641276362028e-02, 4.380756225522899373e-03, 7.559871841793906755e-02, -2.252582948079134145e-02, -1.458891847534671618e-02, 4.339443669424900007e-02, 2.104346266592659401e-02, 4.331978375214057958e-02, -1.647732865176289828e-03, -2.315758090922558771e-03, 2.443786407546317749e-02, 4.862904034881393445e-02, -2.089010333032820244e-02, 1.172676197916534303e-02, 1.035718698362887019e-01, -2.733926043269612957e-02, -2.932678284383328712e-02, -2.845401994427649434e-02
7.896353353553715870e-03, 1.896475926220663648e-03, 1.782281465978617988e-02, -3.426995599567925210e-03, -5.616357101491585568e-02, -8.485587594088894736e-02, -1.488478135925599272e-02, -2.216531777972752942e-02, -5.560315362909597908e-02, -1.041289733647448867e-01, -1.024156891437779937e-01, -8.187390791318792382e-02, -8.550607537018355131e-02, -7.739842712009770143e-02, -6.749263398799464075e-02, -4.763204456070197629e-02, -7.450682720980539298e-02, -6.882093713660417111e-02, -3.692283511382972450e-02, -6.648019818951440840e-02, -8.663415053013890851e-03, -7.202811266034524207e-02, -8.372282569759390697e-03, 1.286460238151615953e-03
1.038457562624834664e-02, 3.524306954616682891e-02, 2.857515006852440545e-02, 1.701335573880603455e-02, 4.719324260379143161e-03, -3.558599995711818342e-02, 1.548996876984133977e-02, -2.035591458700213713e-02, -5.179927221144169786e-02, -4.322945958198031596e-02, -7.666327970157749139e-02, -7.020786167695064472e-02, 1.141689051912365277e-02, 4.351322630364523603e-02, 1.105357582086073827e-02, -3.275532293561665004e-02, -5.048845485122852028e-02, -2.134780361121375609e-03, 6.912388783476064447e-02, -6.780852615964985675e-02, -1.227010033227043245e-01, -4.298418044307247832e-02, -5.146613646593297536e-03, -7.433063045451268613e-02
4.475219638239130715e-02, 1.269743116965226827e-02, -2.124395728133182323e-02, 3.658969368797523186e-02, 4.502608460678259733e-02, 2.399112662790939959e-02, -9.452561199337107534e-03, -2.719656022074970741e-03, 5.678293705778360290e-03, 1.773301755240143038e-02, 1.211248286557015455e-02, -5.606813415565656961e-02, 5.454356466498424399e-02, 4.566010912375390723e-02, 2.482599058733571395e-02, -2.601307350545097735e-02, 2.174630132020465359e-02, 2.211476929302280334e-02, -2.853265102122326882e-02, -3.669162767369879563e-02, -2.104897795399926844e-02, -1.247658000554445340e-01, -1.311487706112290930e-01, -1.441382716243595485e-01
2.087596081461604719e-02, -6.494844302177966988e-02, -2.219076661482117727e-03, -1.951351844428296164e-02, -2.669294880595159819e-02, -3.729292199556482473e-02, -3.524927929387106085e-02, -6.212119323976169477e-02, 1.369856368365286649e-03, -8.111025502327005865e-02, -1.099610387295160141e-01, -9.570221499222288791e-03, -1.275106599929230755e-02, 9.962540989887972136e-04, -2.436285029304530864e-02, 3.133749927079924197e-02, 1.327050284377036260e-02, -1.580142292749648833e-02, 4.766293996948593042e-02, 2.446908051227427230e-02, -6.328355031364033684e-03, -6.368315625952875036e-02, 9.350813722428399574e-03, 2.684644835127897311e-03
6.734222145512905322e-02, 1.053374807982429551e-01, 4.788719360017722887e-02, 4.165338906639210609e-02, 1.570207771789124823e-02, -3.839813821292574481e-02, 2.756349770440786814e-02, -2.194150195036347409e-02, -2.276496385768610187e-02, -1.038144477573509639e-01, -8.255391839131701048e-02, -5.168986433564991267e-02, -4.448445156227207042e-02, 1.329428389551533599e-02, -9.030512342900896133e-03, -1.598333297247460025e-02, -4.484147078970131955e-02, -6.021732786579006569e-02, 9.140276187134848546e-03, -3.526303839340419466e-02, -3.955215216379723807e-03, -9.256481807560204556e-02, -1.715119694317470897e-02, 4.074683787193749372e-03
-2.833441263021745093e-02, 2.240677643426638652e-02, -6.126482724808754617e-03, -1.878569995718743987e-02, -2.557240078123087720e-02, -6.692516872303627684e-02, -3.549606851125684803e-02, -5.146586897902144866e-03, -6.403532650583533548e-02, -4.692729785627169914e-02, 5.243997900167042710e-03, -1.126290188096264466e-01, -9.175191832925651270e-02, -4.491640948194282335e-02, -7.957620970182915920e-02, -8.881481547222692952e-02, -7.535377374223810321e-02, -5.477149950690897440e-02, -1.006369955173372771e-01, -8.937531860646238946e-02, -2.146166783043146516e-03, -9.834001161987411532e-02, -1.141888543479489398e-01, -4.733042562309609791e-02
... 78 more rows
